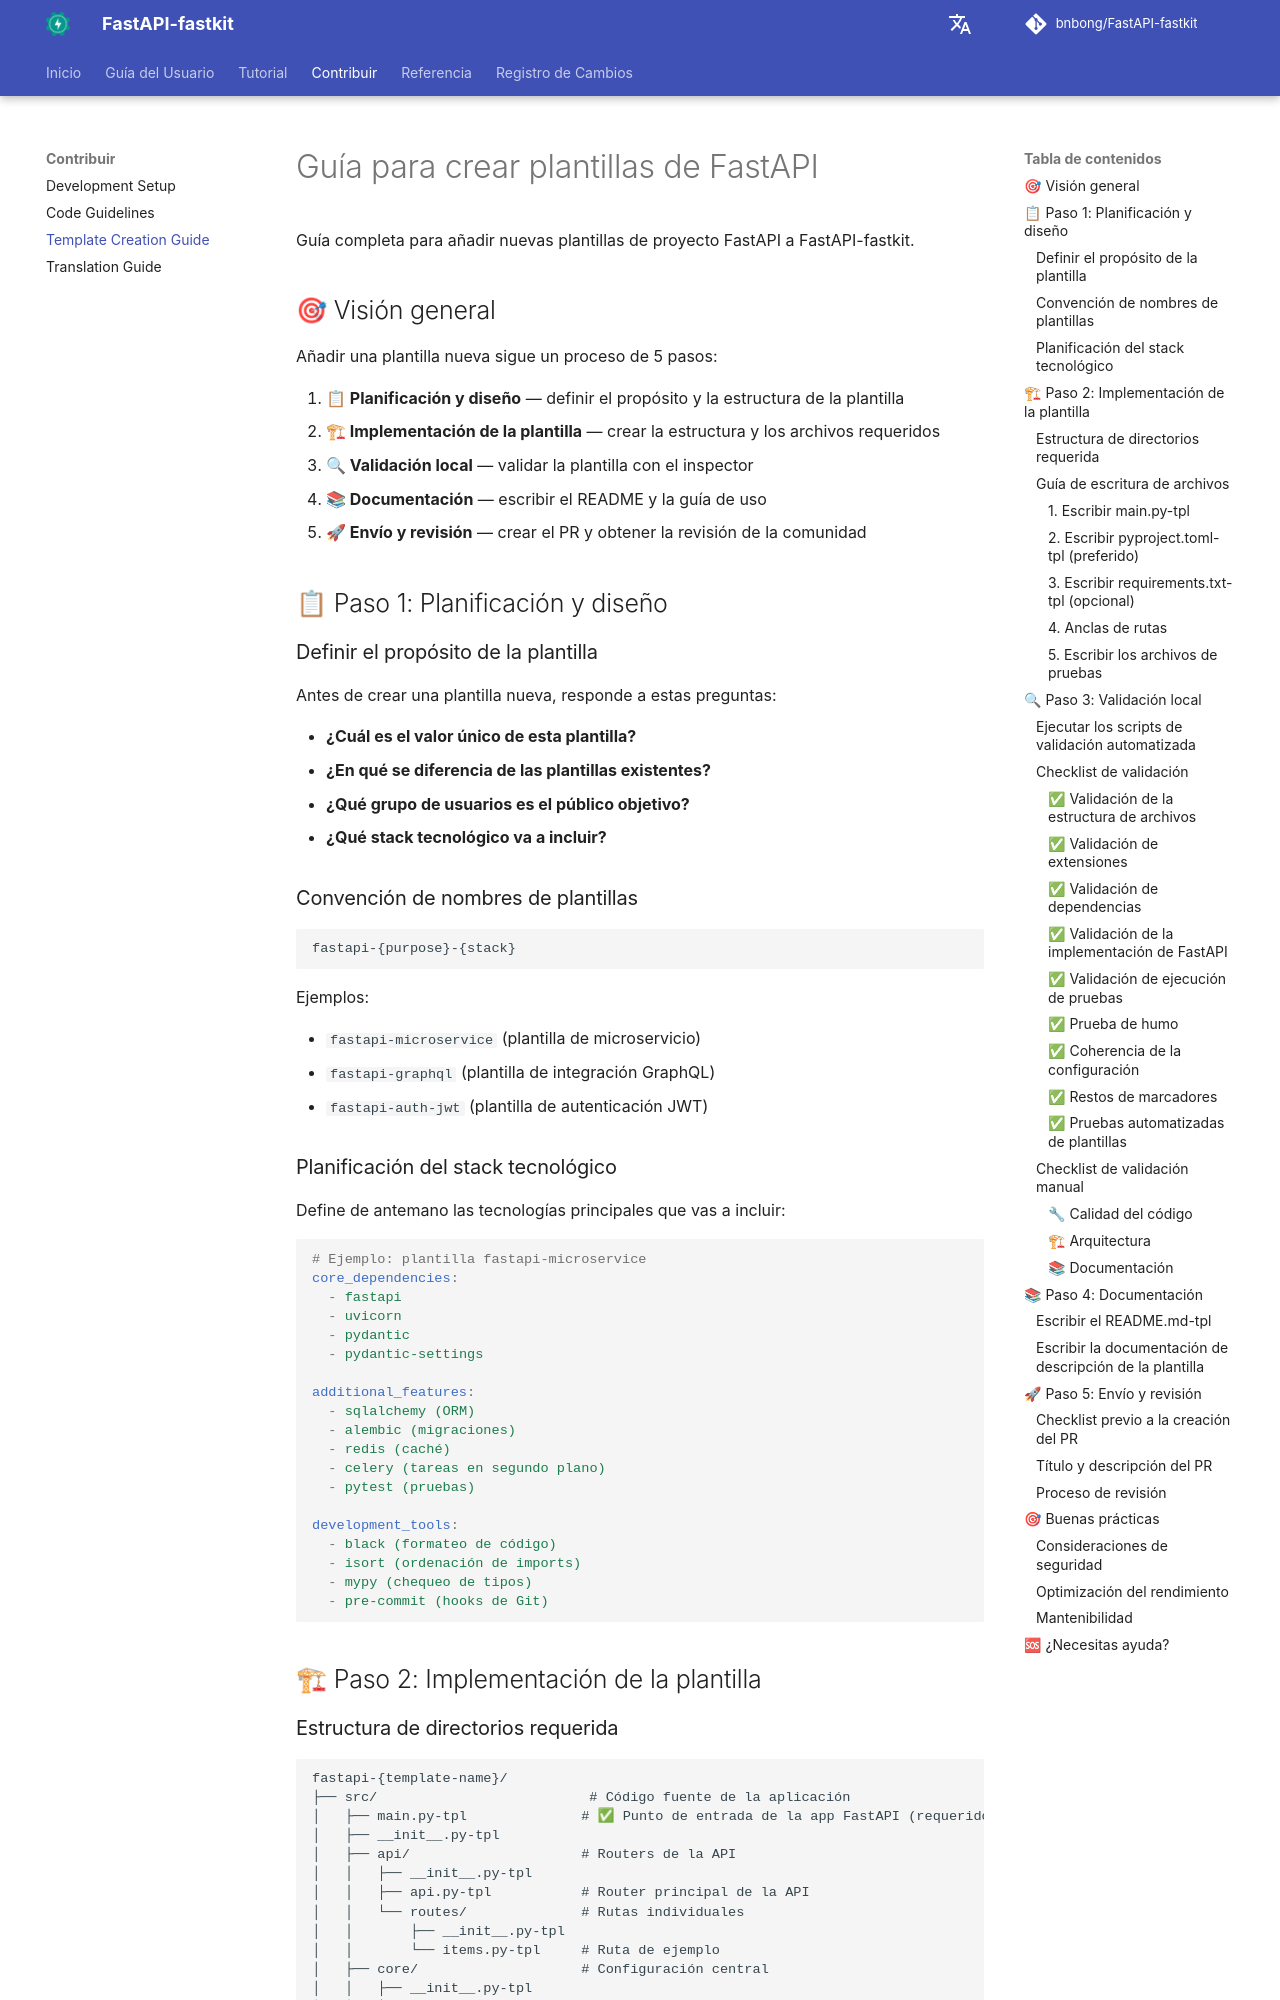

repository: bnbong/FastAPI-fastkit · page: es/contributing/template-creation-guide/index.html · generator: mkdocs

# Guía para crear plantillas de FastAPI

Guía completa para añadir nuevas plantillas de proyecto FastAPI a FastAPI-fastkit.

## 🎯 Visión general

Añadir una plantilla nueva sigue un proceso de 5 pasos:

1. **📋 Planificación y diseño** — definir el propósito y la estructura de la plantilla
2. **🏗 Implementación de la plantilla** — crear la estructura y los archivos requeridos
3. **🔍 Validación local** — validar la plantilla con el inspector
4. **📚 Documentación** — escribir el README y la guía de uso
5. **🚀 Envío y revisión** — crear el PR y obtener la revisión de la comunidad

## 📋 Paso 1: Planificación y diseño

### Definir el propósito de la plantilla

Antes de crear una plantilla nueva, responde a estas preguntas:

- **¿Cuál es el valor único de esta plantilla?**
- **¿En qué se diferencia de las plantillas existentes?**
- **¿Qué grupo de usuarios es el público objetivo?**
- **¿Qué stack tecnológico va a incluir?**

### Convención de nombres de plantillas

```
fastapi-{purpose}-{stack}
```

Ejemplos:

- `fastapi-microservice` (plantilla de microservicio)
- `fastapi-graphql` (plantilla de integración GraphQL)
- `fastapi-auth-jwt` (plantilla de autenticación JWT)

### Planificación del stack tecnológico

Define de antemano las tecnologías principales que vas a incluir:

```yaml
# Ejemplo: plantilla fastapi-microservice
core_dependencies:
  - fastapi
  - uvicorn
  - pydantic
  - pydantic-settings

additional_features:
  - sqlalchemy (ORM)
  - alembic (migraciones)
  - redis (caché)
  - celery (tareas en segundo plano)
  - pytest (pruebas)

development_tools:
  - black (formateo de código)
  - isort (ordenación de imports)
  - mypy (chequeo de tipos)
  - pre-commit (hooks de Git)
```

## 🏗 Paso 2: Implementación de la plantilla
